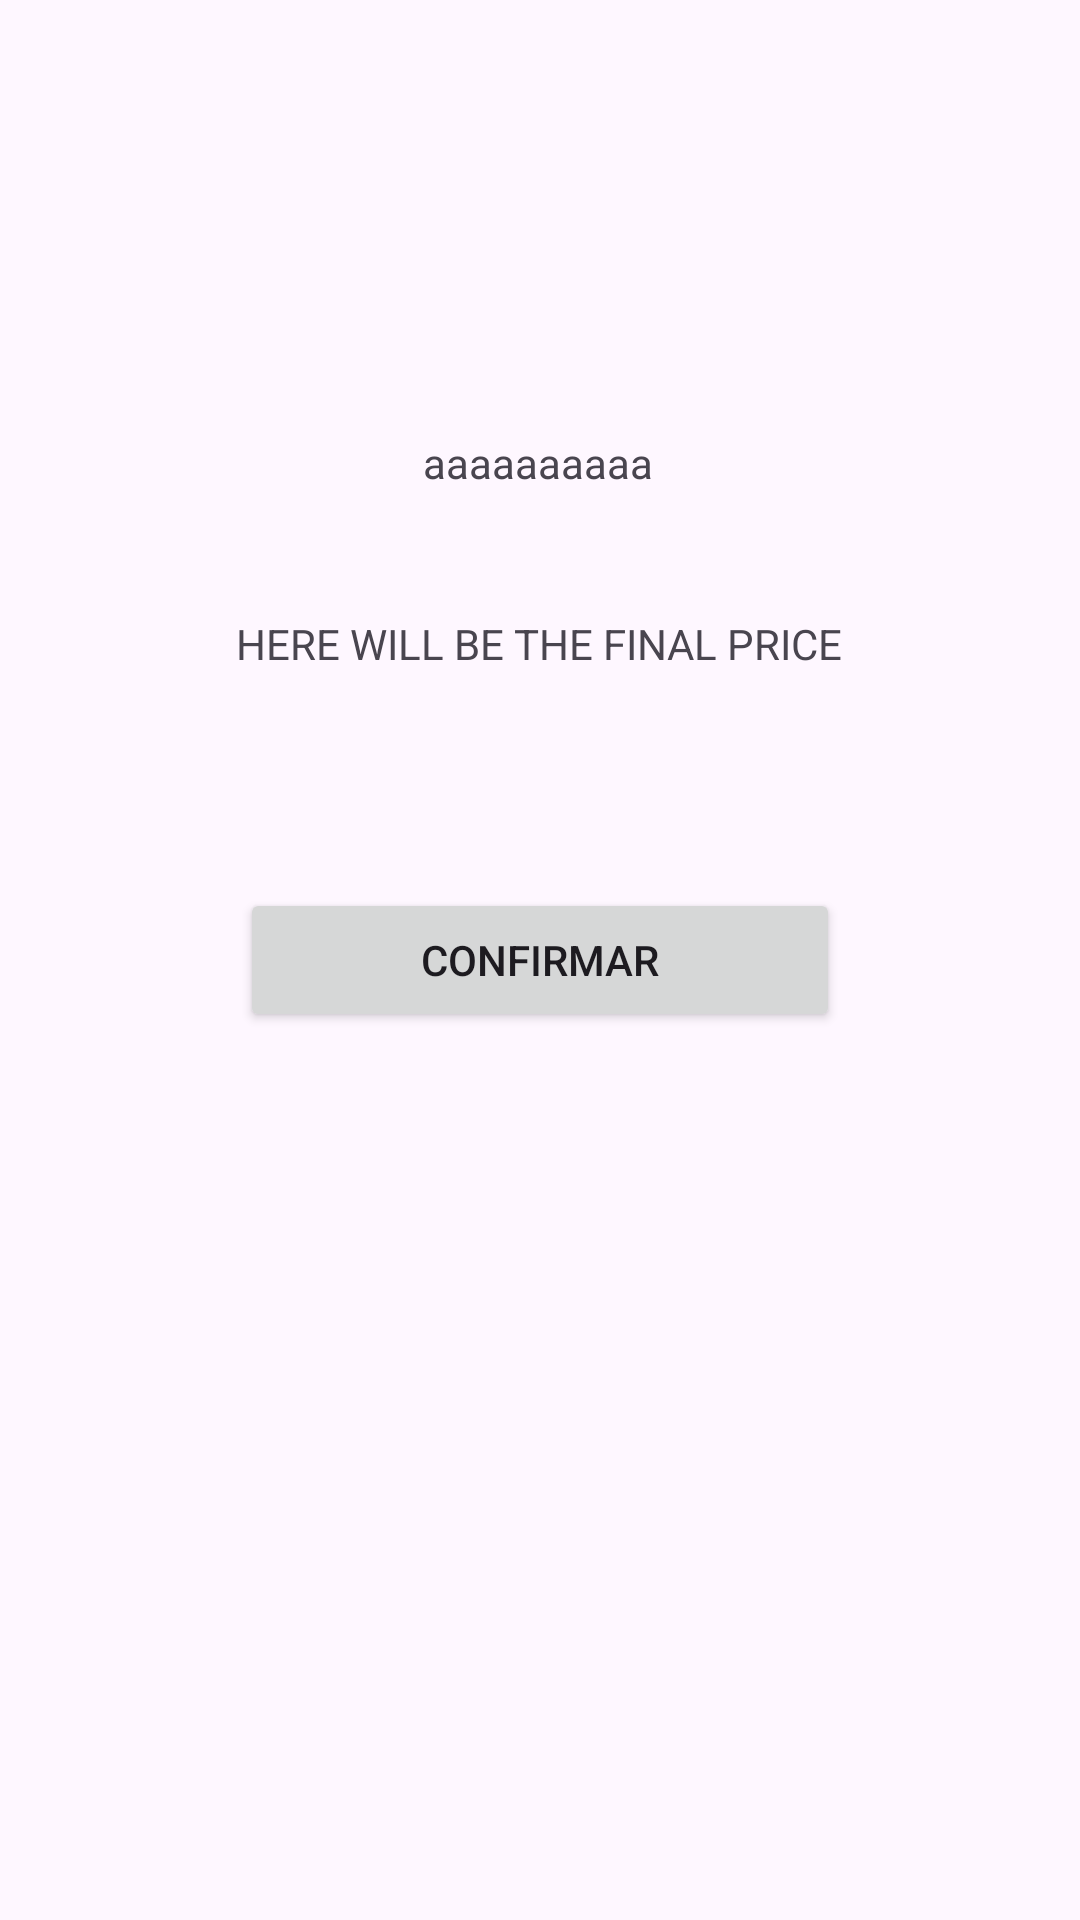

Layout XML and referenced resources for this Android screen:
<!-- AndroidManifest.xml: application theme Theme.AplicacionDeArranque -->
<!-- res/layout/confirm_purchase_layout.xml -->
<?xml version="1.0" encoding="utf-8"?>
<androidx.constraintlayout.widget.ConstraintLayout xmlns:android="http://schemas.android.com/apk/res/android"
    xmlns:app="http://schemas.android.com/apk/res-auto"
    xmlns:tools="http://schemas.android.com/tools"
    android:layout_width="match_parent"
    android:layout_height="match_parent"
     >

    <TextView
        android:id="@+id/textView5"
        android:layout_width="wrap_content"
        android:layout_height="wrap_content"
        android:text="aaaaaaaaaa"
        app:layout_constraintBottom_toBottomOf="parent"
        app:layout_constraintEnd_toEndOf="parent"
        app:layout_constraintHorizontal_bias="0.498"
        app:layout_constraintStart_toStartOf="parent"
        app:layout_constraintTop_toTopOf="parent"
        app:layout_constraintVertical_bias="0.233" />

    <TextView
        android:id="@+id/final_price"
        android:layout_width="wrap_content"
        android:layout_height="wrap_content"
        android:text="HERE WILL BE THE FINAL PRICE"
        app:layout_constraintBottom_toBottomOf="parent"
        app:layout_constraintEnd_toEndOf="parent"
        app:layout_constraintHorizontal_bias="0.498"
        app:layout_constraintStart_toStartOf="parent"
        app:layout_constraintTop_toTopOf="parent"
        app:layout_constraintVertical_bias="0.33" />

    <Button
        android:id="@+id/button_confirm_purchase"
        android:layout_width="200dp"
        android:layout_height="wrap_content"
        android:text="Confirmar"
        app:cornerRadius="5dp"
        app:layout_constraintBottom_toBottomOf="parent"
        app:layout_constraintEnd_toEndOf="parent"
        app:layout_constraintStart_toStartOf="parent"
        app:layout_constraintTop_toTopOf="parent" />


</androidx.constraintlayout.widget.ConstraintLayout>
<!-- resources referenced by this layout -->
<resources>
  <style name="Theme.AplicacionDeArranque" parent="Base.Theme.AplicacionDeArranque" />
  <style name="Base.Theme.AplicacionDeArranque" parent="Theme.Material3.DayNight.NoActionBar">
          
          
      </style>
</resources>
